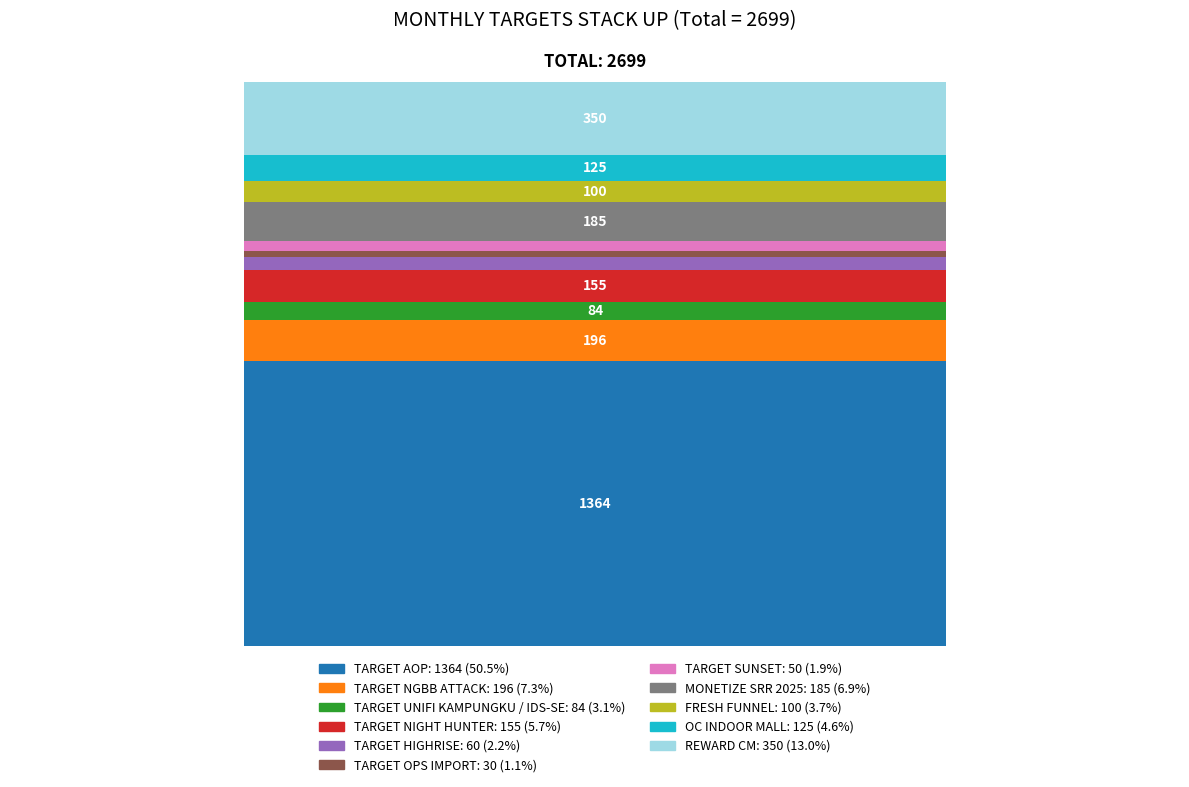

Recreate this plot in Python.
import matplotlib.pyplot as plt
import numpy as np

# Data
labels = [
    "TARGET AOP",
    "TARGET NGBB ATTACK",
    "TARGET UNIFI KAMPUNGKU / IDS-SE",
    "TARGET NIGHT HUNTER",
    "TARGET HIGHRISE",
    "TARGET OPS IMPORT",
    "TARGET SUNSET",
    "MONETIZE SRR 2025",
    "FRESH FUNNEL",
    "OC INDOOR MALL",
    "REWARD CM"
]
values = [1364, 196, 84, 155, 60, 30, 50, 185, 100, 125, 350]
total = sum(values)

# Color setup
cmap = plt.get_cmap('tab20')
colors = [cmap(i) for i in np.linspace(0, 1, len(labels))]

# Create figure
fig, ax = plt.subplots(figsize=(12, 8))
bottom = 0

# Plot each segment with value annotation
for i, (label, value) in enumerate(zip(labels, values)):
    bar = ax.bar(0, value, bottom=bottom, color=colors[i], width=0.6, label=f"{label}: {value}")
    bottom += value
    
    # Add value labels inside segments when space permits
    if value > total*0.03:  # Only label segments >3% of total
        ax.text(0, bottom - value/2, f"{value}", 
                ha='center', va='center', color='white', fontweight='bold')

# Formatting
ax.set_title('MONTHLY TARGETS STACK UP (Total = {})'.format(total), fontsize=14, pad=20)
ax.set_xlim(-0.5, 0.5)
ax.set_ylim(0, total*1.05)
ax.axis('off')  # Hide axes

# Create custom legend
legend_elements = [plt.Rectangle((0,0), 1, 1, color=colors[i], 
                  label=f"{labels[i]}: {val} ({val/total:.1%})") 
                  for i, val in enumerate(values)]

plt.legend(handles=legend_elements, loc='center', 
           bbox_to_anchor=(0.5, -0.12), ncol=2,
           frameon=False, fontsize=9)

# Add total label
plt.text(0, total*1.02, f"TOTAL: {total}", 
         ha='center', va='bottom', fontsize=12, fontweight='bold')

plt.tight_layout()
plt.show()